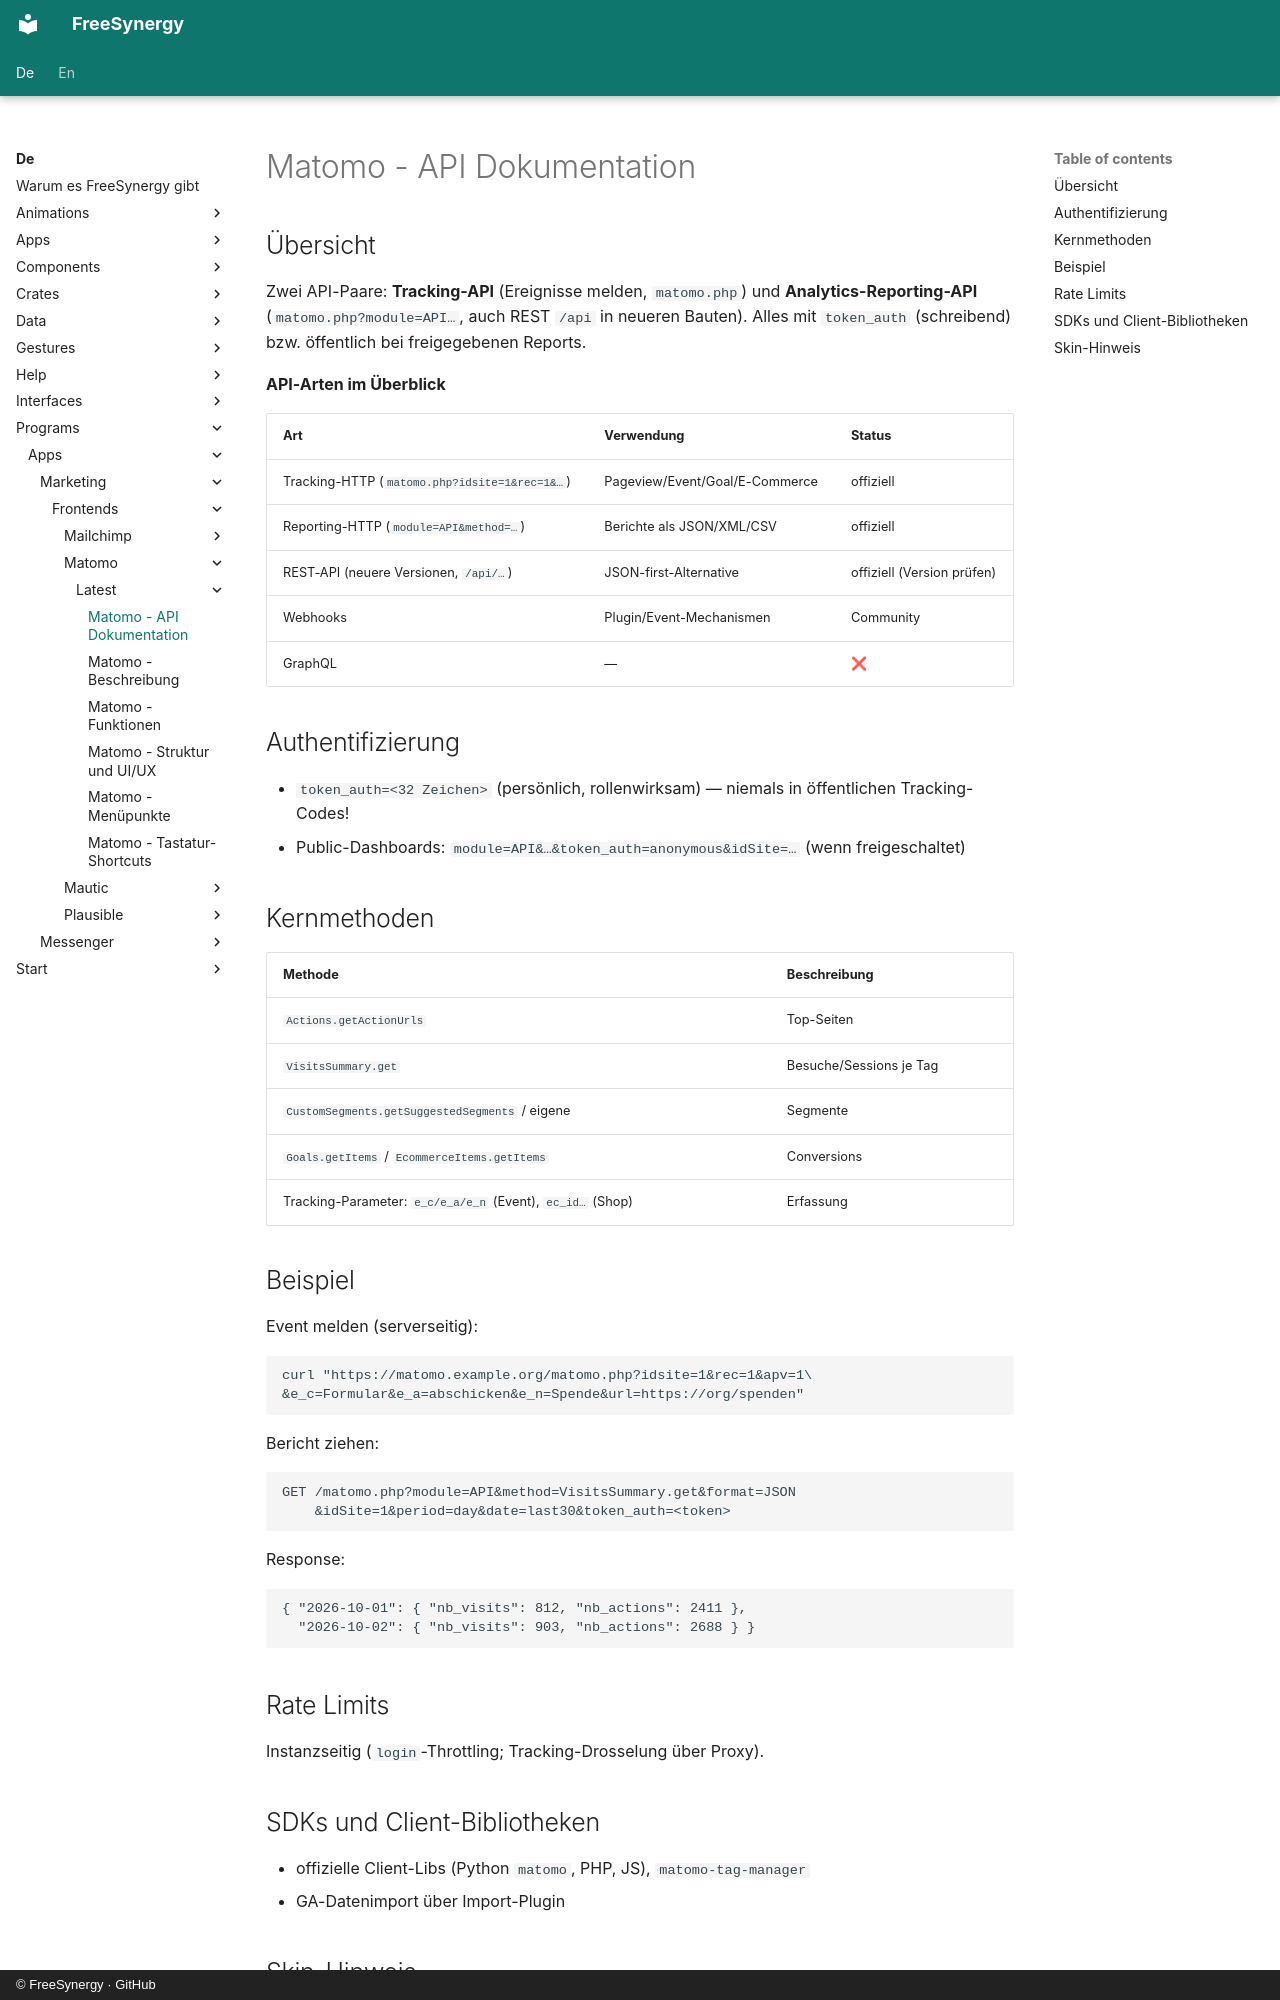

repository: FreeSynergy/fs-documentation · page: de/programs/apps/marketing/frontends/matomo/latest/api/index.html · generator: mkdocs · copyright: © FreeSynergy · GitHub

# Matomo - API Dokumentation

## Übersicht

Zwei API-Paare: **Tracking-API** (Ereignisse melden, `matomo.php`) und **Analytics-Reporting-API** (`matomo.php?module=API…`, auch REST `/api` in neueren Bauten). Alles mit `token_auth` (schreibend) bzw. öffentlich bei freigegebenen Reports.

**API-Arten im Überblick**

| Art | Verwendung | Status |
|-----|------------|--------|
| Tracking-HTTP (`matomo.php?idsite=1&rec=1&…`) | Pageview/Event/Goal/E-Commerce | offiziell |
| Reporting-HTTP (`module=API&method=…`) | Berichte als JSON/XML/CSV | offiziell |
| REST-API (neuere Versionen, `/api/…`) | JSON-first-Alternative | offiziell (Version prüfen) |
| Webhooks | Plugin/Event-Mechanismen | Community |
| GraphQL | — | ❌ |

## Authentifizierung

- `token_auth=<32 Zeichen>` (persönlich, rollenwirksam) — niemals in öffentlichen Tracking-Codes!
- Public-Dashboards: `module=API&…&token_auth=anonymous&idSite=…` (wenn freigeschaltet)

## Kernmethoden

| Methode | Beschreibung |
|---------|--------------|
| `Actions.getActionUrls` | Top-Seiten |
| `VisitsSummary.get` | Besuche/Sessions je Tag |
| `CustomSegments.getSuggestedSegments` / eigene | Segmente |
| `Goals.getItems` / `EcommerceItems.getItems` | Conversions |
| Tracking-Parameter: `e_c/e_a/e_n` (Event), `ec_id…` (Shop) | Erfassung |

## Beispiel

Event melden (serverseitig):

```bash
curl "https://matomo.example.org/matomo.php?idsite=1&rec=1&apv=1\
&e_c=Formular&e_a=abschicken&e_n=Spende&url=https://org/spenden"
```

Bericht ziehen:

```http
GET /matomo.php?module=API&method=VisitsSummary.get&format=JSON
    &idSite=1&period=day&date=last30&token_auth=<token>
```

Response:

```json
{ "2026-10-01": { "nb_visits": 812, "nb_actions": 2411 },
  "2026-10-02": { "nb_visits": 903, "nb_actions": 2688 } }
```

## Rate Limits

Instanzseitig (`login`-Throttling; Tracking-Drosselung über Proxy).

## SDKs und Client-Bibliotheken

- offizielle Client-Libs (Python `matomo`, PHP, JS), `matomo-tag-manager`
- GA-Datenimport über Import-Plugin
